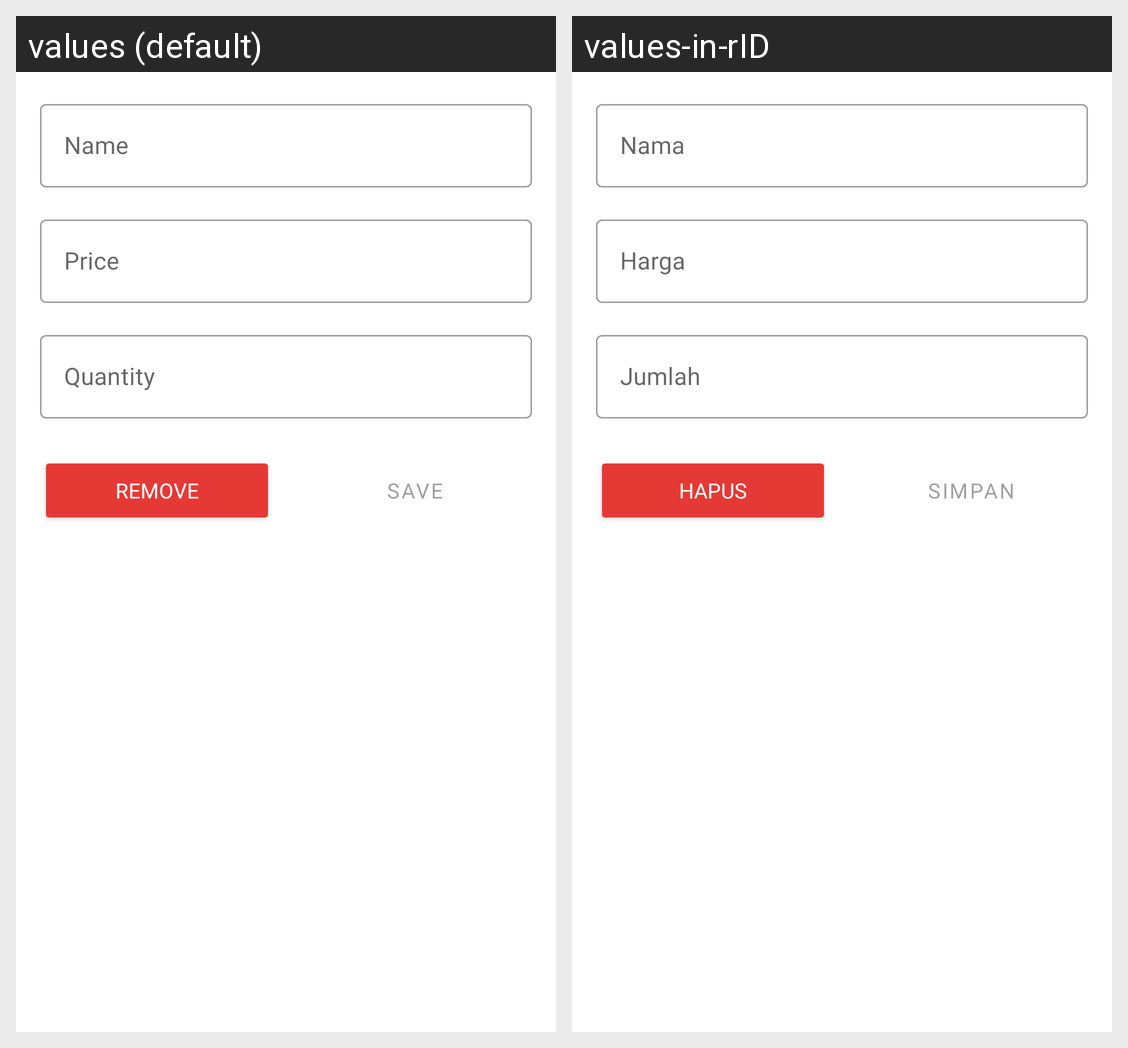

The Android screen above is rendered under two locales of the same app. Produce the string resources it draws, with the default and per-locale values.
Android screen res/layout/fragment_edit_transaction.xml rendered under 2 locales, left to right: values (default), values-in-rID. Device: Nexus 5 (rendered at 1080×1920; each locale shown at half size, 540×960, under a caption strip naming it); theme Theme.FishMarket.
Strings drawn on this screen, with the default value and each locale's value (text and hints the layout hard-codes, and strings that could not be matched under every locale, appear in the picture but are not listed):

remove
  values: Remove
  values-in-rID: Hapus

btn_save
  values: Save
  values-in-rID: Simpan
